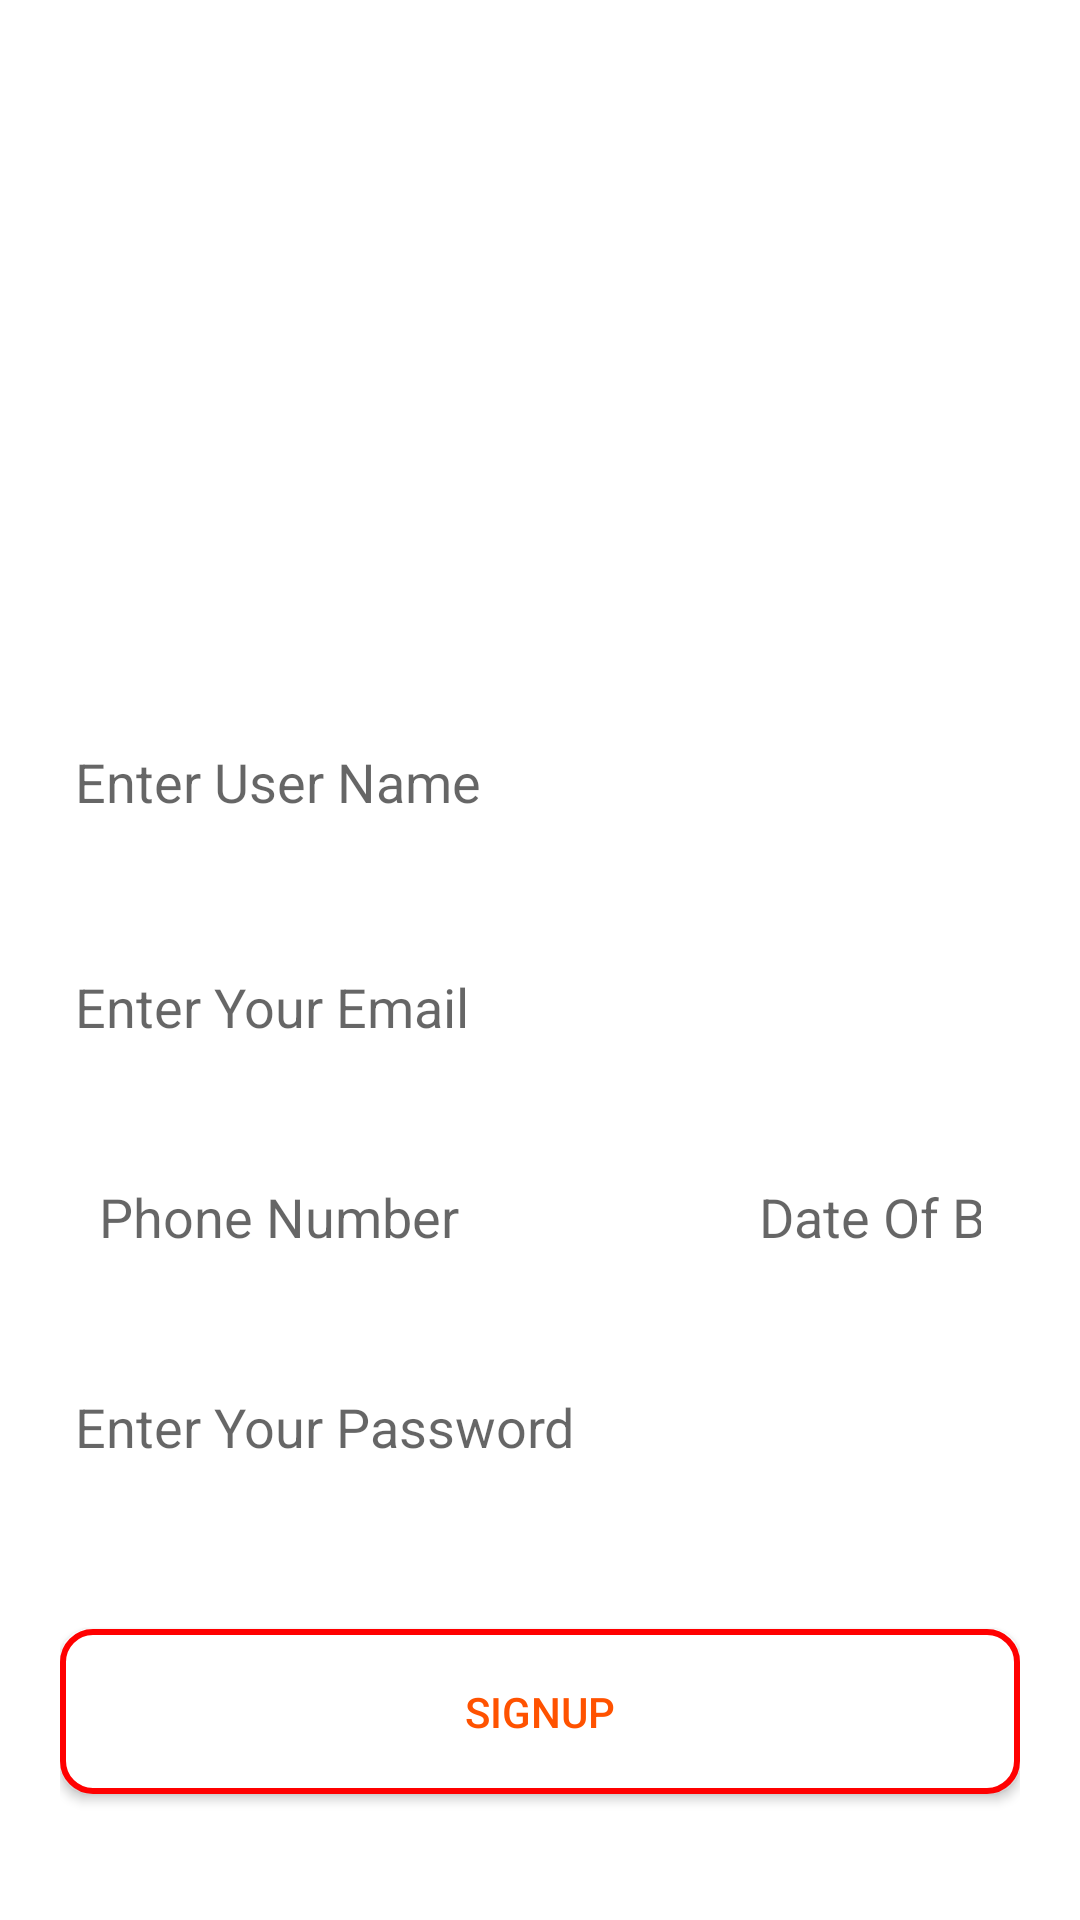

Reconstruct the res/layout file that produces this screen, plus the resources it refers to.
<!-- AndroidManifest.xml: application theme Theme.HotelProject -->
<!-- res/layout/activity_signup.xml -->
<?xml version="1.0" encoding="utf-8"?>
<LinearLayout xmlns:android="http://schemas.android.com/apk/res/android"
    xmlns:app="http://schemas.android.com/apk/res-auto"
    xmlns:tools="http://schemas.android.com/tools"
    android:layout_width="match_parent"
    android:layout_height="match_parent"
    android:background="@color/white"
    android:orientation="vertical"
    android:padding="20dp"
    tools:context=".SignupActivity">

    <ImageView
        android:id="@+id/imageView5"
        android:layout_width="match_parent"
        android:layout_height="183dp"
        android:layout_marginBottom="20dp"
        app:srcCompat="@drawable/icon3" />

    <EditText
        android:id="@+id/userName"
        android:layout_width="match_parent"
        android:layout_height="55dp"
        android:layout_marginVertical="10dp"
        android:background="@drawable/input_box"
        android:ems="10"
        android:hint="Enter User Name"
        android:inputType="textPersonName"
        android:padding="5dp" />

    <EditText
        android:id="@+id/email"
        android:layout_width="match_parent"
        android:layout_height="55dp"
        android:layout_marginVertical="10dp"
        android:background="@drawable/input_box"
        android:ems="10"
        android:hint="Enter Your Email"
        android:inputType="textEmailAddress"
        android:padding="5dp" />

    <TableRow
        android:layout_width="match_parent"
        android:layout_height="wrap_content"
        android:padding="5dp">

        <EditText
            android:id="@+id/phone"
            android:layout_width="wrap_content"
            android:layout_height="55dp"
            android:layout_marginHorizontal="5dp"
            android:background="@drawable/input_box"
            android:ems="10"
            android:hint="Phone Number"
            android:inputType="phone"
            android:padding="3dp" />

        <EditText
            android:id="@+id/dateOfBirth"
            android:layout_width="wrap_content"
            android:layout_height="55dp"
            android:layout_marginHorizontal="5dp"
            android:background="@drawable/input_box"
            android:ems="10"
            android:hint="Date Of Birth"
            android:inputType="date"
            android:padding="3dp" />
    </TableRow>

    <EditText
        android:id="@+id/password"
        android:layout_width="match_parent"
        android:layout_height="55dp"
        android:layout_marginVertical="10dp"
        android:background="@drawable/input_box"
        android:ems="10"
        android:hint="Enter Your Password"
        android:inputType="textPassword"
        android:padding="5dp" />

    <Button
        android:id="@+id/signUp"
        android:layout_width="match_parent"
        android:layout_height="55dp"
        android:layout_marginVertical="30dp"
        android:background="@drawable/rounded_corner"
        android:text="Signup"
        android:textColor="@color/orange_color_1" />

    <ProgressBar
        android:id="@+id/progressBar"
        style="?android:attr/progressBarStyle"
        android:layout_width="match_parent"
        android:layout_height="wrap_content"
        android:layout_marginTop="50dp"
        android:visibility="gone" />

</LinearLayout>
<!-- resources referenced by this layout -->
<resources>
  <color name="orange_color_1">#FF5200</color>
  <color name="white">#FFFFFFFF</color>
  <!-- drawable rounded_corner (drawable) -->
  <shape xmlns:android="http://schemas.android.com/apk/res/android">
      <solid android:color="#FFFFFF" /> 
      <corners android:radius="10dp" /> 
      <stroke
          android:width="2dp"
      android:color="#FF0000" />
  </shape>
  <style name="Theme.HotelProject" parent="Theme.AppCompat.Light.NoActionBar">
          
          <item name="colorPrimary">@color/orange_color_2</item>
          <item name="colorPrimaryVariant">@color/orange_color_1</item>
          <item name="colorOnPrimary">@color/white</item>
          
          <item name="colorSecondary">@color/orange_alpha_background</item>
          <item name="colorSecondaryVariant">@color/orange_color_4</item>
          <item name="colorOnSecondary">@color/black</item>
          
          <item name="android:statusBarColor">@color/white</item>
          
      </style>
  <color name="orange_color_2">#E57C23</color>
  <color name="orange_alpha_background">#70E68330</color>
  <color name="orange_color_4">#FFCA03</color>
  <color name="black">#FF000000</color>
</resources>
